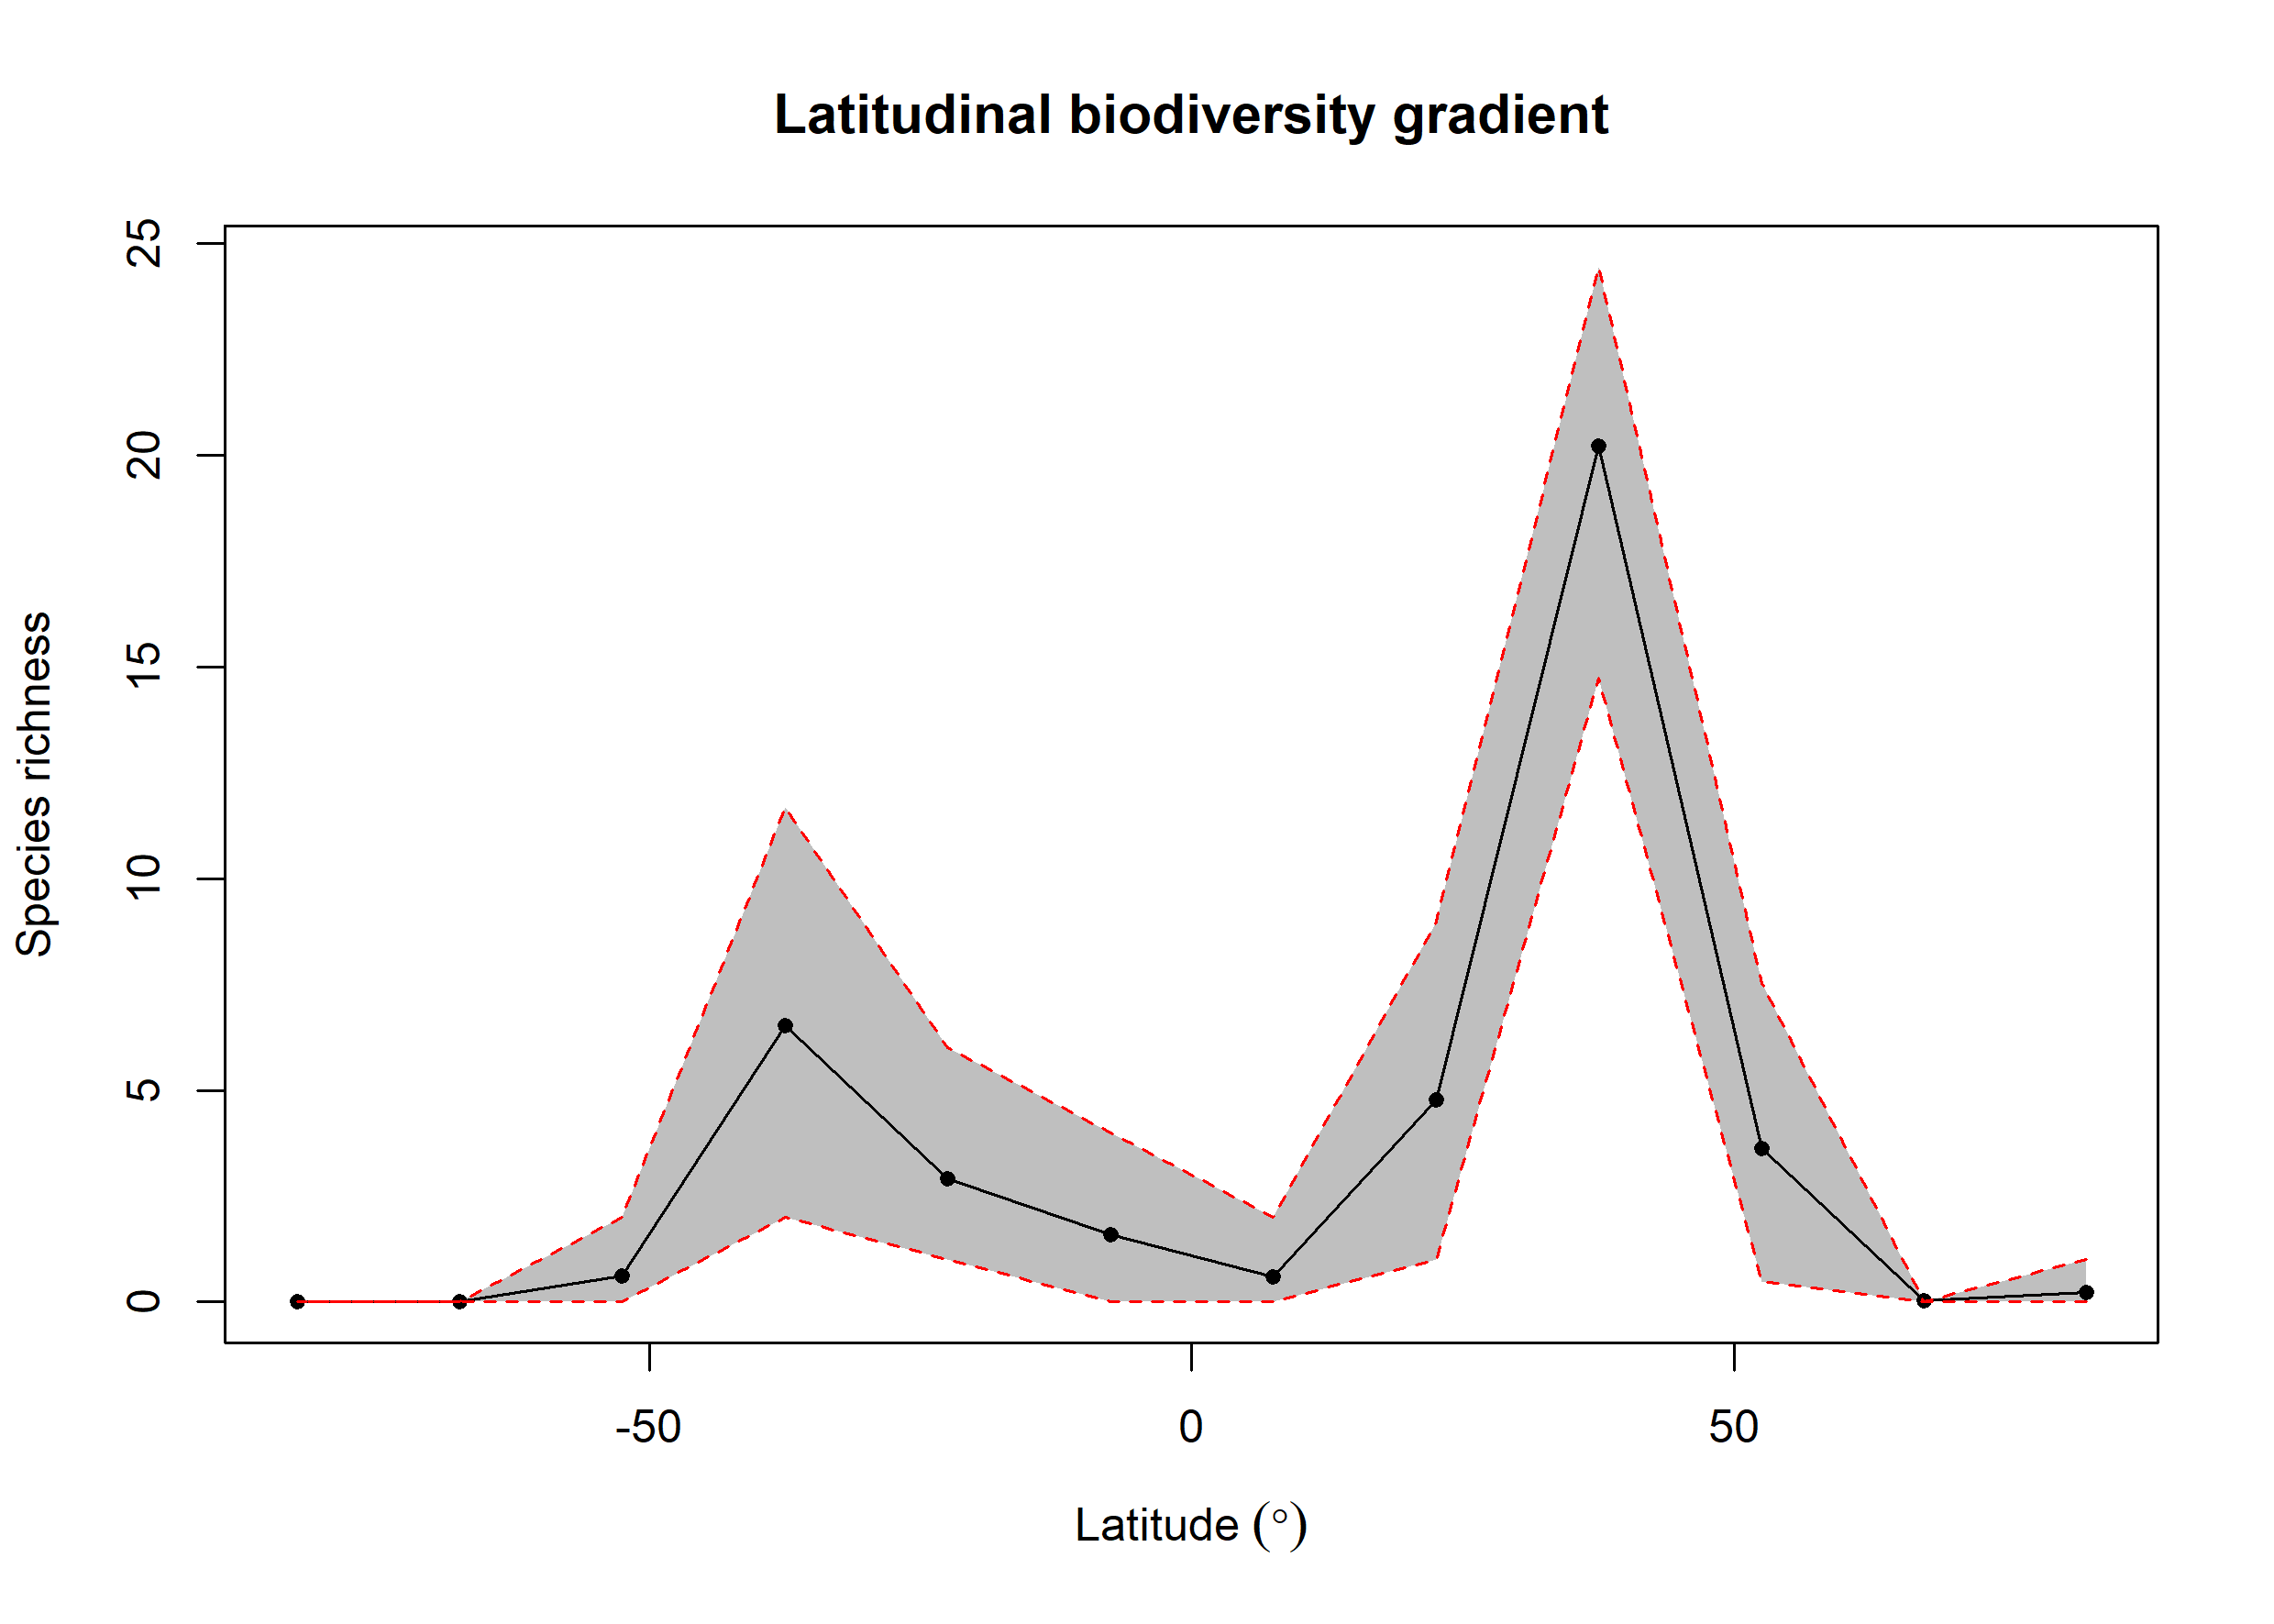

Data behind this chart, as committed beside it:
bin, max, min, mid, hemisphere, mean_richness, CI.Lower, CI.Upper
1, 90, 75, 82.5, N, 0.23, 0, 1
2, 75, 60, 67.5, N, 0.02, 0, 0
3, 60, 45, 52.5, N, 3.63, 0.475, 7.518
4, 45, 30, 37.5, N, 20.21, 14.73, 24.45
5, 30, 15, 22.5, N, 4.774, 1, 8.98
6, 15, 0, 7.5, N, 0.6, 0, 2
7, 0, -15, -7.5, S, 1.589, 0, 4
8, -15, -30, -22.5, S, 2.919, 1, 6
9, -30, -45, -37.5, S, 6.537, 2, 11.68
10, -45, -60, -52.5, S, 0.61, 0, 2
11, -60, -75, -67.5, S, NA, NA, NA
12, -75, -90, -82.5, S, NA, NA, NA
